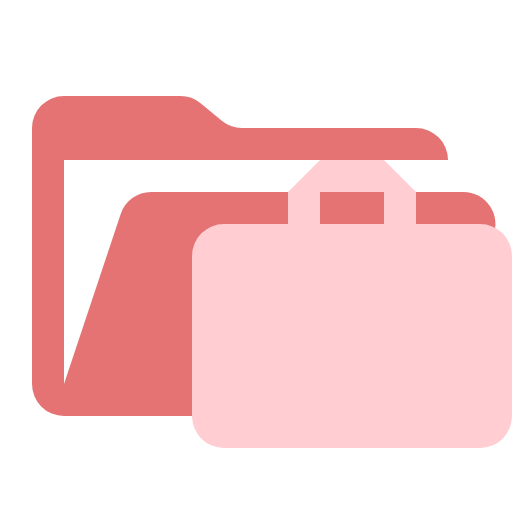
t = 0.00 s
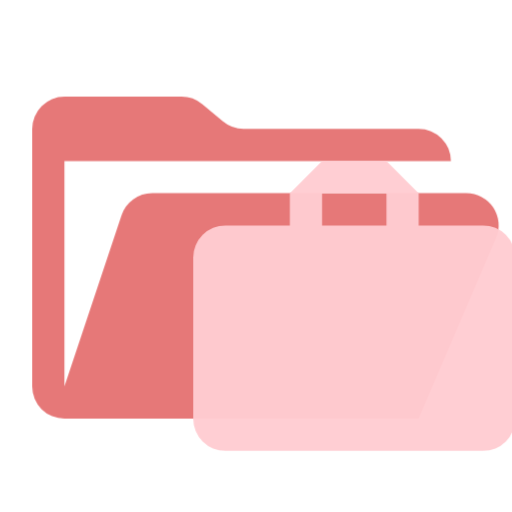
t = 0.38 s
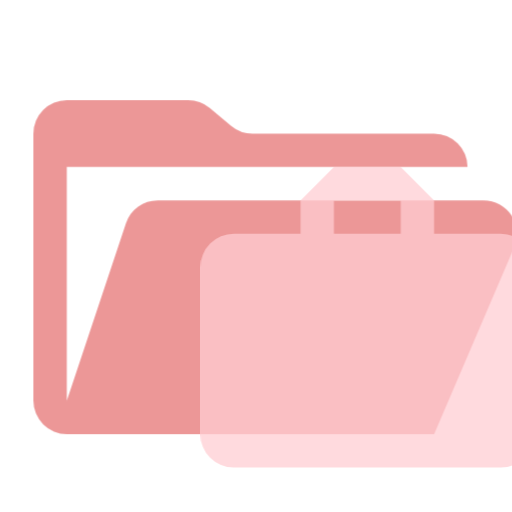
t = 1.13 s
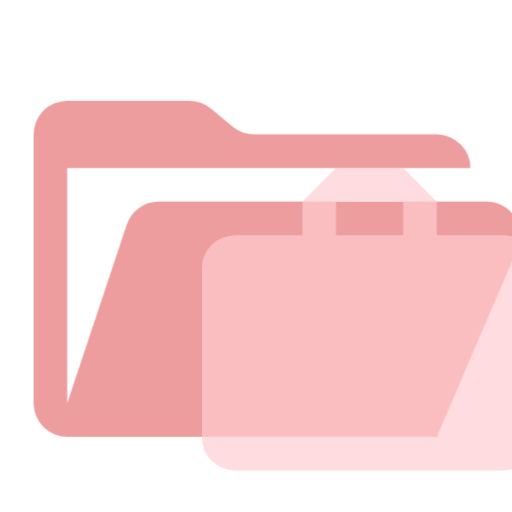
t = 1.50 s
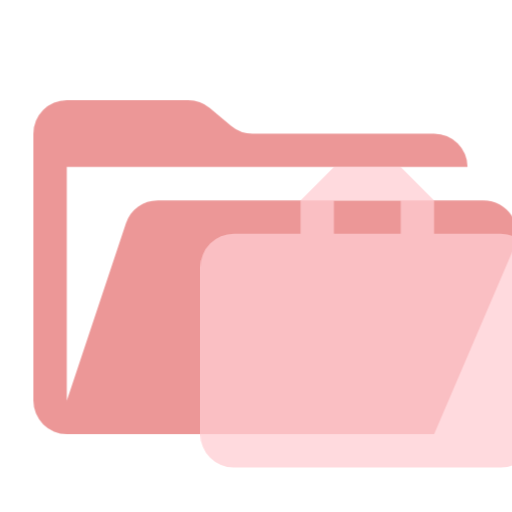
t = 1.88 s
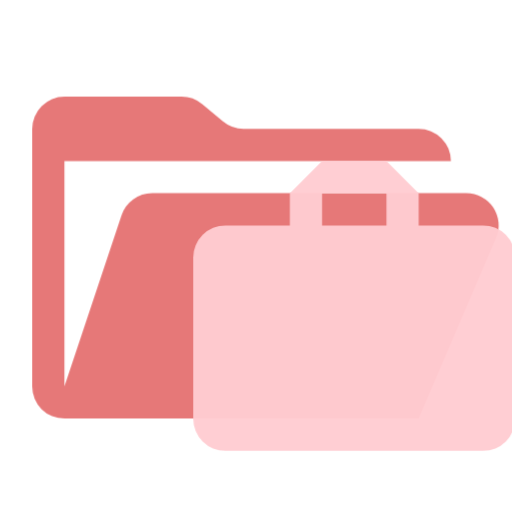
t = 2.63 s

The animated SVG that drew these frames (rendered in a browser with its animation timeline set to each time). Animation: 1 CSS @keyframes rule; one cycle of 3.00 s, repeats indefinitely.

<svg xmlns="http://www.w3.org/2000/svg" viewBox="0 0 32 32" shape-rendering="geometricPrecision">
      <style>
        .animated { 
          animation: breathing 3s ease-in-out infinite;
        }
        @keyframes breathing {
          0% { opacity: 1; transform: scale(1); }
          50% { opacity: 0.7; transform: scale(1.05); }
          100% { opacity: 1; transform: scale(1); }
        }
      </style><path class="animated" fill="#e57373" d="M28.967 12H9.442a2 2 0 0 0-1.898 1.368L4 24V10h24a2 2 0 0 0-2-2H15.124a2 2 0 0 1-1.28-.464l-1.288-1.072A2 2 0 0 0 11.276 6H4a2 2 0 0 0-2 2v16a2 2 0 0 0 2 2h22l4.805-11.212A2 2 0 0 0 28.967 12"/><path class="animated" fill="#ffcdd2" d="M30 14h-4v-2l-2-2h-4l-2 2v2h-4a2 2 0 0 0-2 2v10a2 2 0 0 0 2 2h16a2 2 0 0 0 2-2V16a2 2 0 0 0-2-2m-10 0v-2h4v2Z"/></svg>
